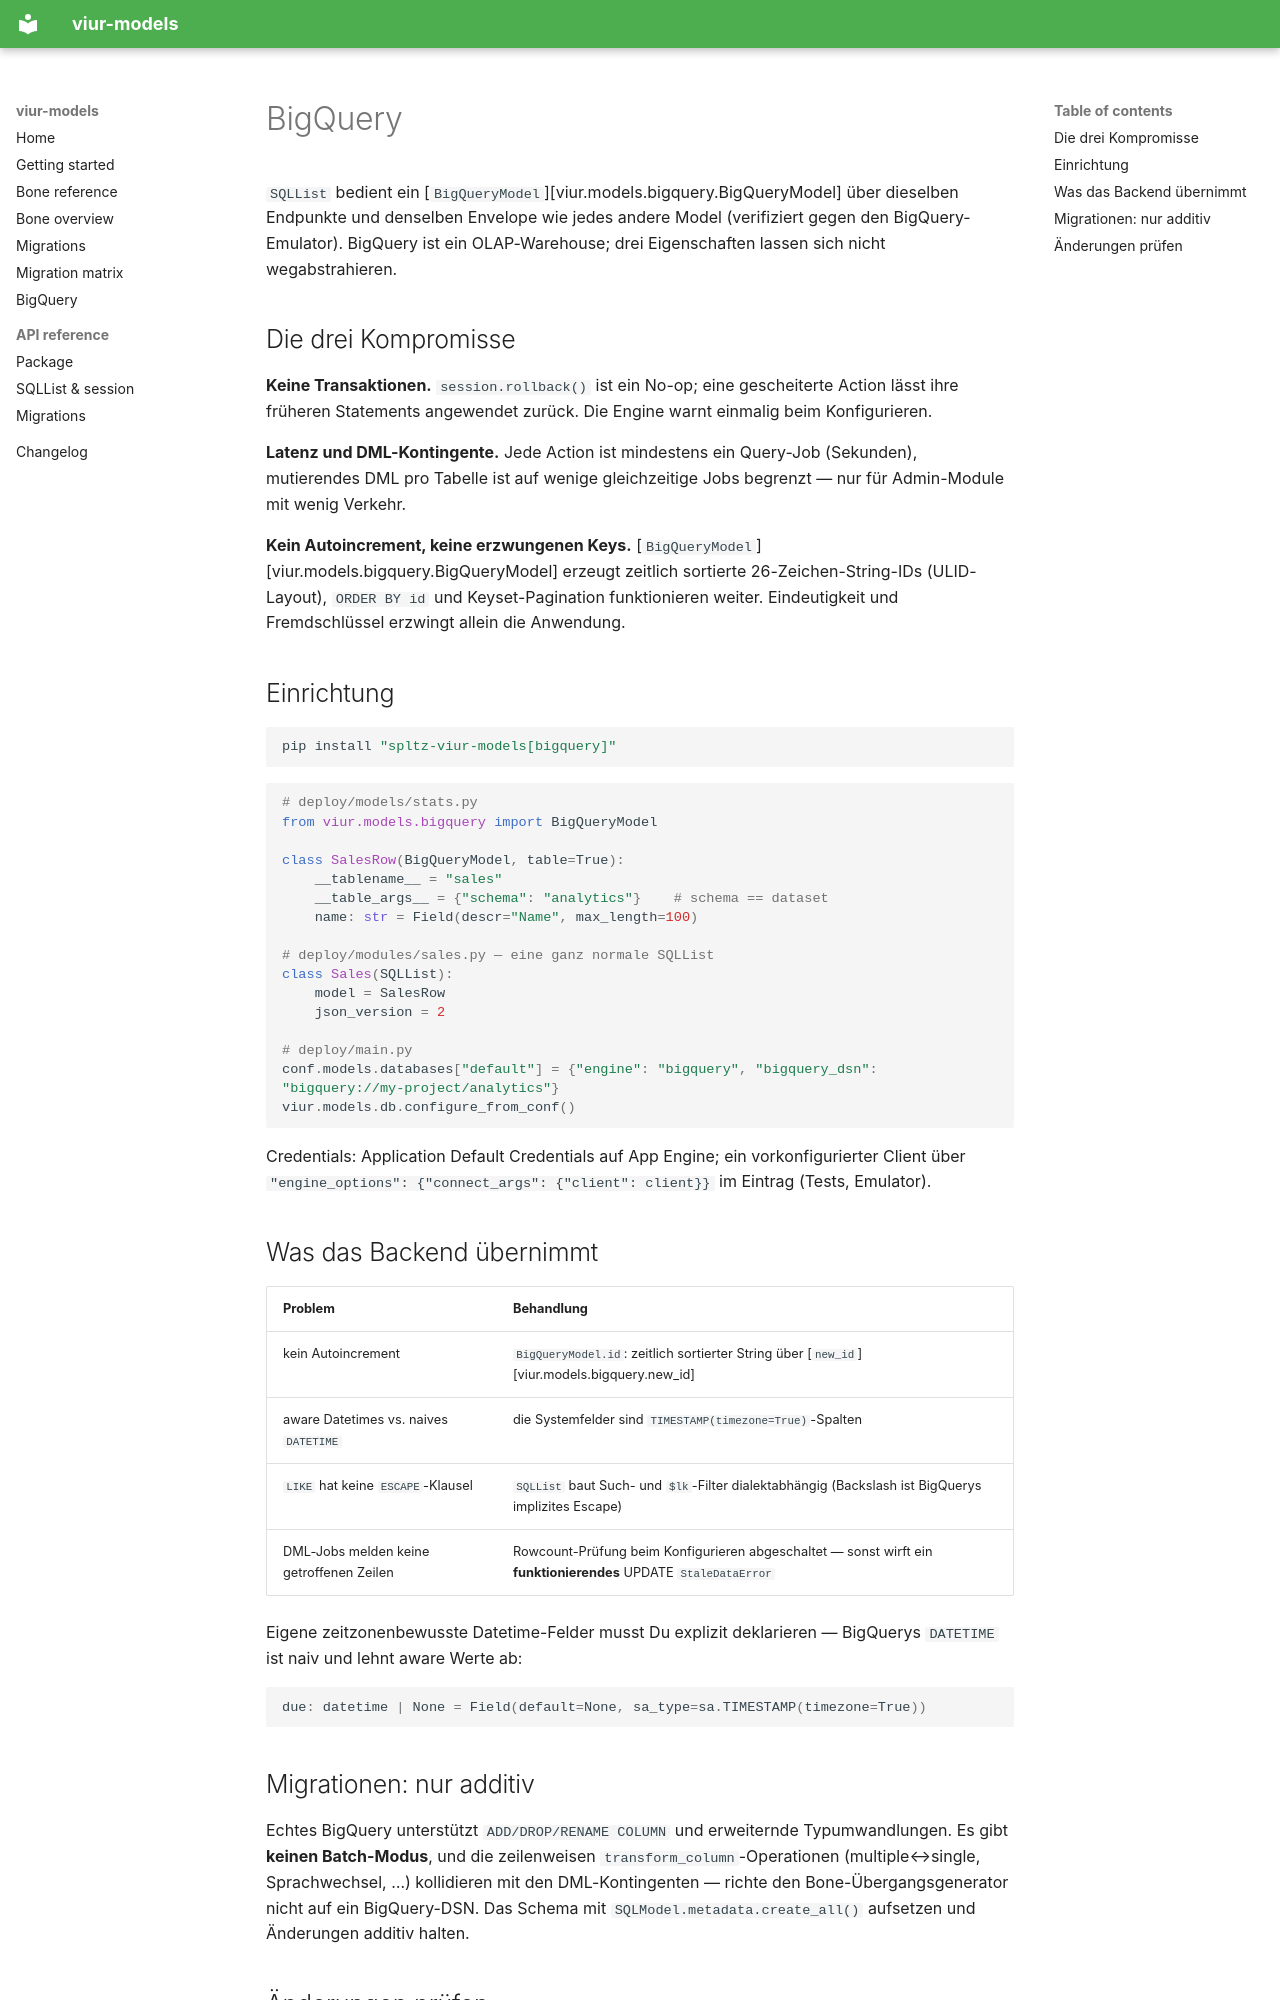

repository: sprengplatz/viur-models · page: de/bigquery/index.html · generator: mkdocs

# BigQuery

`SQLList` bedient ein [`BigQueryModel`][viur.models.bigquery.BigQueryModel]
über dieselben Endpunkte und denselben Envelope wie jedes andere Model
(verifiziert gegen den BigQuery-Emulator). BigQuery ist ein OLAP-Warehouse;
drei Eigenschaften lassen sich nicht wegabstrahieren.

## Die drei Kompromisse

**Keine Transaktionen.** `session.rollback()` ist ein No-op; eine
gescheiterte Action lässt ihre früheren Statements angewendet zurück. Die
Engine warnt einmalig beim Konfigurieren.

**Latenz und DML-Kontingente.** Jede Action ist mindestens ein Query-Job
(Sekunden), mutierendes DML pro Tabelle ist auf wenige gleichzeitige Jobs
begrenzt — nur für Admin-Module mit wenig Verkehr.

**Kein Autoincrement, keine erzwungenen Keys.**
[`BigQueryModel`][viur.models.bigquery.BigQueryModel] erzeugt zeitlich
sortierte 26-Zeichen-String-IDs (ULID-Layout), `ORDER BY id` und
Keyset-Pagination funktionieren weiter. Eindeutigkeit und Fremdschlüssel
erzwingt allein die Anwendung.

## Einrichtung

```bash
pip install "spltz-viur-models[bigquery]"
```

```python
# deploy/models/stats.py
from viur.models.bigquery import BigQueryModel

class SalesRow(BigQueryModel, table=True):
    __tablename__ = "sales"
    __table_args__ = {"schema": "analytics"}    # schema == dataset
    name: str = Field(descr="Name", max_length=100)

# deploy/modules/sales.py — eine ganz normale SQLList
class Sales(SQLList):
    model = SalesRow
    json_version = 2

# deploy/main.py
conf.models.databases["default"] = {"engine": "bigquery", "bigquery_dsn": "bigquery://my-project/analytics"}
viur.models.db.configure_from_conf()
```

Credentials: Application Default Credentials auf App Engine; ein
vorkonfigurierter Client über
`"engine_options": {"connect_args": {"client": client}}` im Eintrag (Tests,
Emulator).

## Was das Backend übernimmt

| Problem | Behandlung |
|---|---|
| kein Autoincrement | `BigQueryModel.id`: zeitlich sortierter String über [`new_id`][viur.models.bigquery.new_id] |
| aware Datetimes vs. naives `DATETIME` | die Systemfelder sind `TIMESTAMP(timezone=True)`-Spalten |
| `LIKE` hat keine `ESCAPE`-Klausel | `SQLList` baut Such- und `$lk`-Filter dialektabhängig (Backslash ist BigQuerys implizites Escape) |
| DML-Jobs melden keine getroffenen Zeilen | Rowcount-Prüfung beim Konfigurieren abgeschaltet — sonst wirft ein **funktionierendes** UPDATE `StaleDataError` |

Eigene zeitzonenbewusste Datetime-Felder musst Du explizit deklarieren —
BigQuerys `DATETIME` ist naiv und lehnt aware Werte ab:

```python
due: datetime | None = Field(default=None, sa_type=sa.TIMESTAMP(timezone=True))
```
